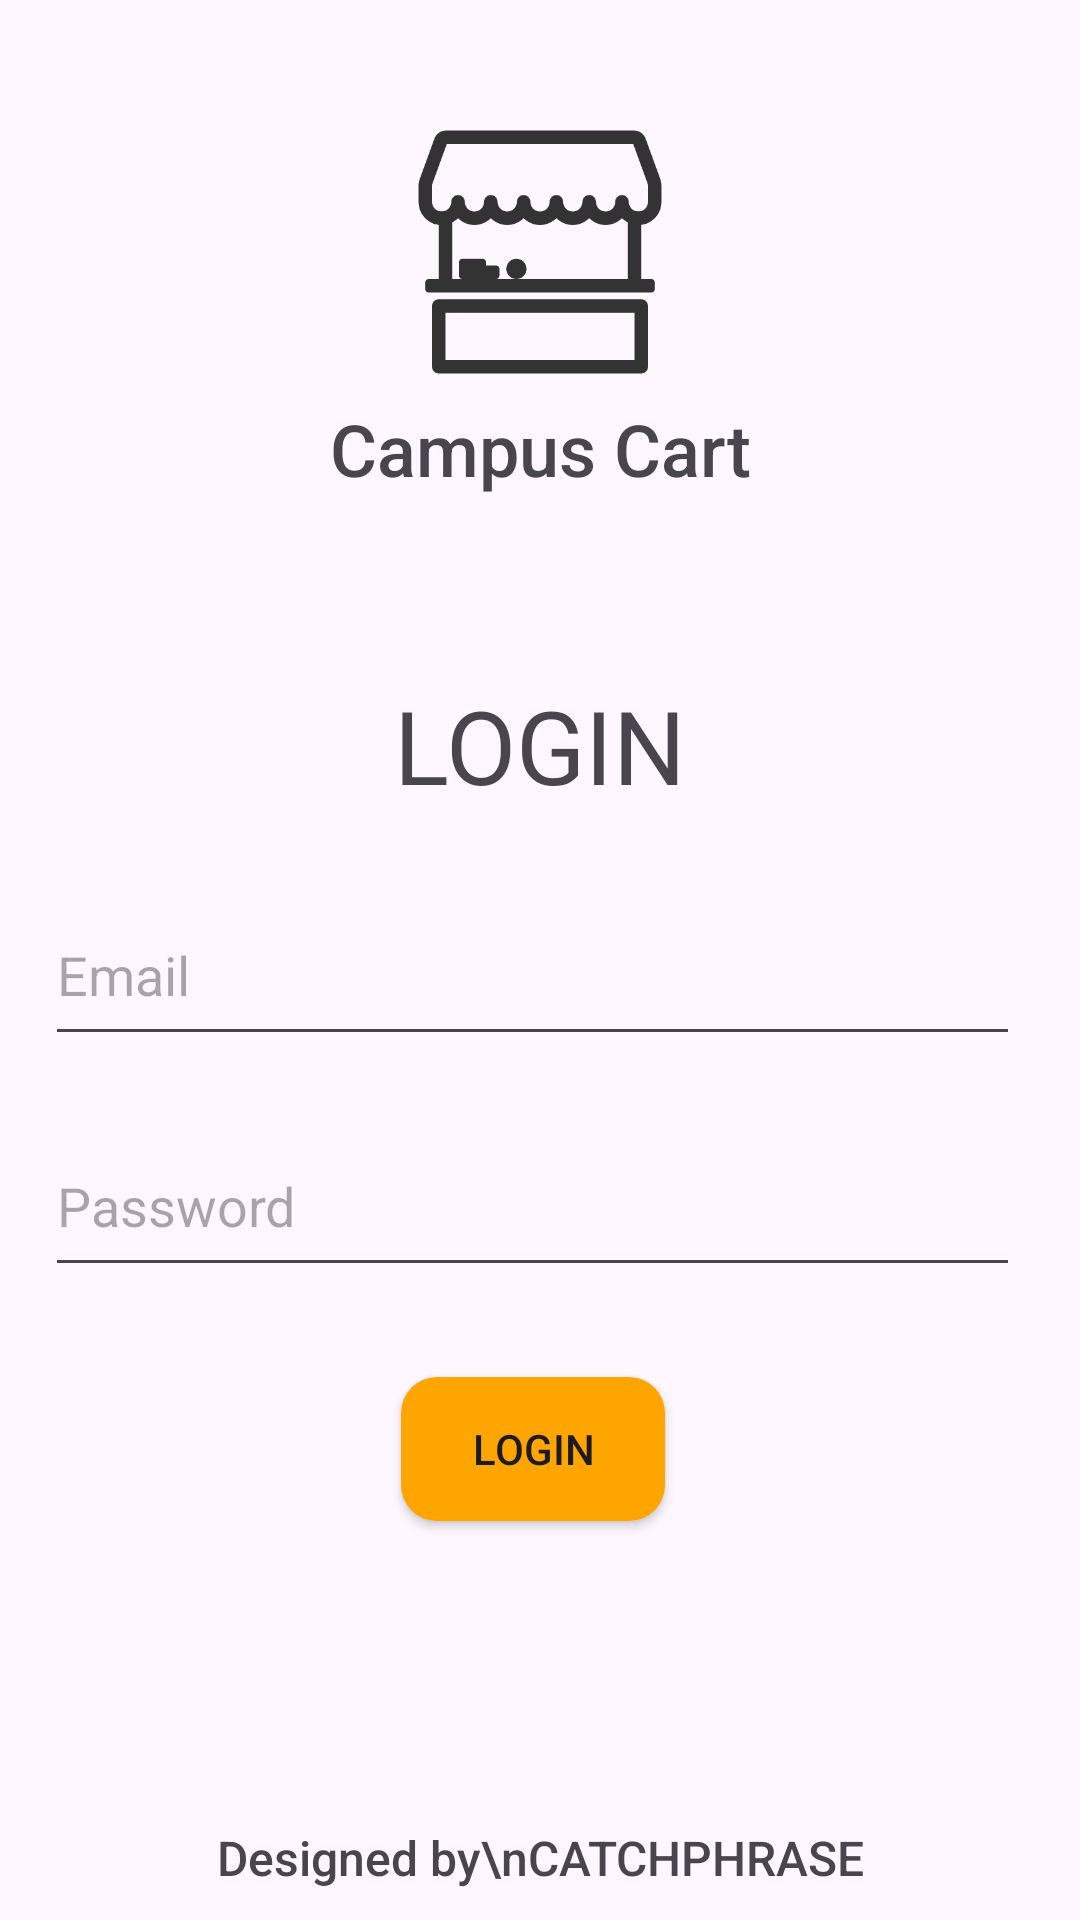

Layout XML and referenced resources for this Android screen:
<!-- AndroidManifest.xml: application theme Theme.CampusCarts -->
<!-- res/layout/activity_start.xml -->
<?xml version="1.0" encoding="utf-8"?>
<androidx.constraintlayout.widget.ConstraintLayout xmlns:android="http://schemas.android.com/apk/res/android"
    xmlns:app="http://schemas.android.com/apk/res-auto"
    xmlns:tools="http://schemas.android.com/tools"
    android:layout_width="match_parent"
    android:layout_height="match_parent"
    tools:context=".StartActivity">

    <TextView
        android:id="@+id/textView4"
        android:layout_width="wrap_content"
        android:layout_height="wrap_content"
        android:layout_marginBottom="10dp"
        android:fontFamily="sans-serif-medium"
        android:text="Designed by\nCATCHPHRASE"
        android:textAlignment="center"
        android:textColor="@color/orange"
        android:textSize="16sp"
        app:layout_constraintBottom_toBottomOf="parent"
        app:layout_constraintEnd_toEndOf="parent"
        app:layout_constraintStart_toStartOf="parent" />

    <ImageView
        android:id="@+id/imageView2"
        android:layout_width="112dp"
        android:layout_height="108dp"
        android:layout_marginTop="30dp"
        app:layout_constraintEnd_toEndOf="parent"
        app:layout_constraintStart_toStartOf="parent"
        app:layout_constraintTop_toTopOf="parent"
        app:srcCompat="@drawable/market_stall" />

    <TextView
        android:id="@+id/textView"
        android:layout_width="wrap_content"
        android:layout_height="wrap_content"
        android:layout_marginTop="-5dp"
        android:fontFamily="sans-serif-medium"
        android:text="Campus Cart"
        android:textSize="24sp"
        app:layout_constraintEnd_toEndOf="@+id/imageView2"
        app:layout_constraintStart_toStartOf="@+id/imageView2"
        app:layout_constraintTop_toBottomOf="@+id/imageView2" />

    <TextView
        android:id="@+id/textView5"
        android:layout_width="wrap_content"
        android:layout_height="wrap_content"
        android:layout_marginTop="60dp"
        android:fontFamily="@font/archivo_black"
        android:text="LOGIN"
        android:textSize="34sp"
        app:layout_constraintEnd_toEndOf="parent"
        app:layout_constraintStart_toStartOf="parent"
        app:layout_constraintTop_toBottomOf="@+id/textView" />

    <EditText
        android:id="@+id/editTextTextEmailAddress"
        android:layout_width="325dp"
        android:layout_height="57dp"
        android:layout_marginTop="24dp"
        android:ems="10"
        android:hint="Email"
        android:inputType="textEmailAddress"
        app:layout_constraintEnd_toEndOf="@+id/textView5"
        app:layout_constraintHorizontal_bias="0.511"
        app:layout_constraintStart_toStartOf="@+id/textView5"
        app:layout_constraintTop_toBottomOf="@+id/textView5" />

    <EditText
        android:id="@+id/editTextTextPassword"
        android:layout_width="325dp"
        android:layout_height="57dp"
        android:layout_marginTop="20dp"
        android:ems="10"
        android:hint="Password"
        android:inputType="textPassword"
        app:layout_constraintEnd_toEndOf="@+id/editTextTextEmailAddress"
        app:layout_constraintStart_toStartOf="@+id/editTextTextEmailAddress"
        app:layout_constraintTop_toBottomOf="@+id/editTextTextEmailAddress" />

    <androidx.appcompat.widget.AppCompatButton
        android:id="@+id/nextButton"
        android:layout_width="wrap_content"
        android:layout_height="wrap_content"
        android:layout_marginTop="30dp"
        android:text="Login"
        android:background="@drawable/orange_background"
        app:layout_constraintEnd_toEndOf="@+id/editTextTextPassword"
        app:layout_constraintStart_toStartOf="@+id/editTextTextPassword"
        app:layout_constraintTop_toBottomOf="@+id/editTextTextPassword" />
</androidx.constraintlayout.widget.ConstraintLayout>
<!-- resources referenced by this layout -->
<resources>
  <!-- drawable market_stall: vector/xml drawable (drawable, 3153 chars, omitted) -->
  <!-- drawable orange_background (drawable) -->
  <?xml version="1.0" encoding="utf-8"?>
  <shape xmlns:android="http://schemas.android.com/apk/res/android"
      android:shape="rectangle">
  
      <corners android:radius="12dp" /> 
      <solid android:color="#FFA500" /> 
  
  </shape>
  <style name="Theme.CampusCarts" parent="Base.Theme.CampusCarts" />
  <style name="Base.Theme.CampusCarts" parent="Theme.Material3.DayNight.NoActionBar">
          
          
      </style>
</resources>
